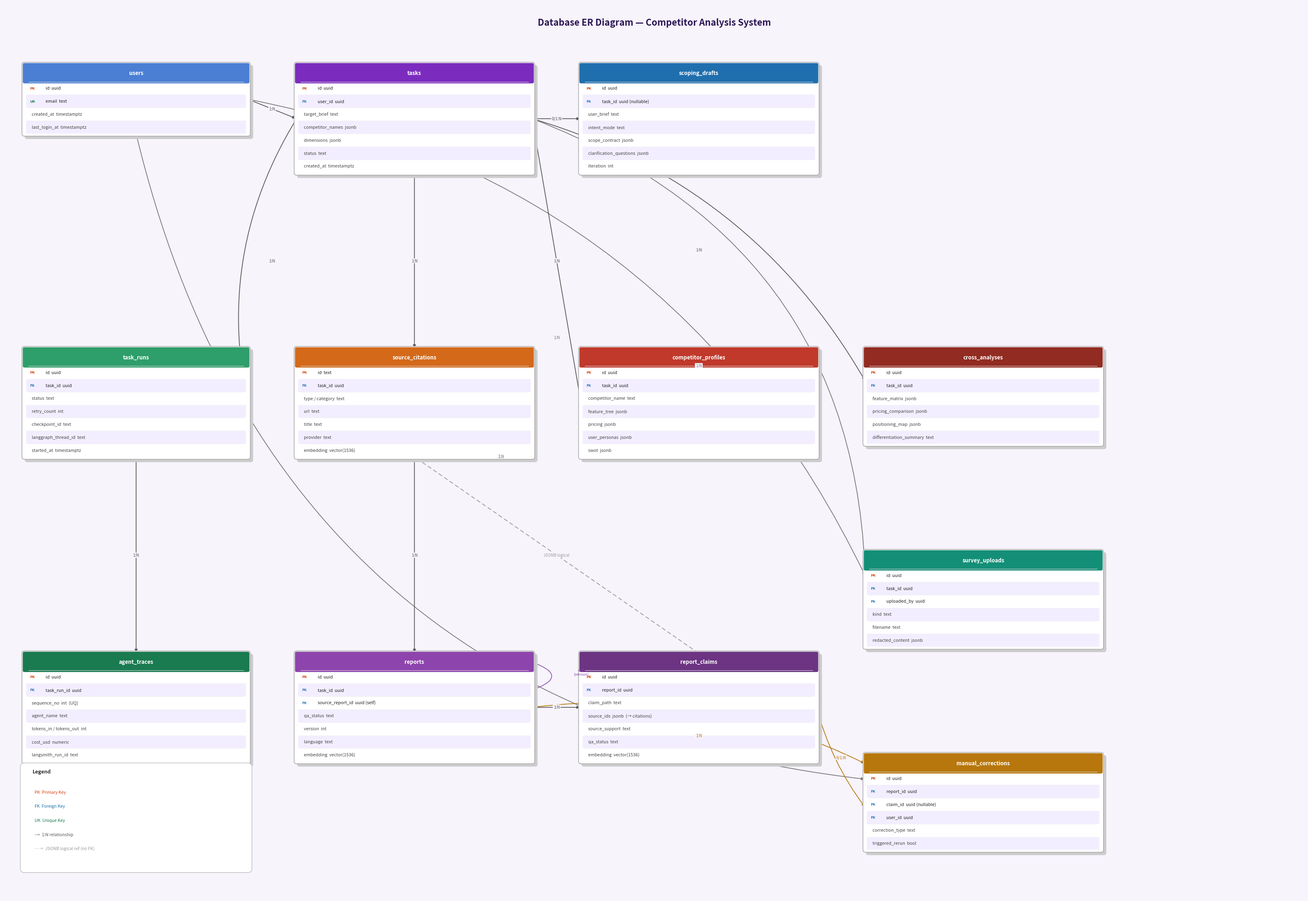

Python code for this plot: (Note: this script raises an exception after producing the figure.)
"""Generate ER diagram PNG for the competitor analysis system."""

import matplotlib
matplotlib.use("Agg")
import matplotlib.pyplot as plt
import matplotlib.patches as mpatches
from matplotlib.patches import FancyBboxPatch
import matplotlib.patheffects as pe

FIG_W, FIG_H = 32, 22
ROW_H = 0.32
HEADER_H = 0.42
FONT_FIELD = 7.8
FONT_TITLE = 9.5
BG = "#F7F4FC"

PALETTE = {
    "users":               "#4A7FD4",
    "tasks":               "#7B2CBF",
    "task_runs":           "#2E9E6A",
    "agent_traces":        "#1A7A50",
    "source_citations":    "#D4691A",
    "competitor_profiles": "#C0392B",
    "cross_analyses":      "#922B21",
    "reports":             "#8E44AD",
    "report_claims":       "#6C3483",
    "manual_corrections":  "#B7770D",
    "survey_uploads":      "#148F77",
    "scoping_drafts":      "#1F6FAE",
}


def table_height(fields):
    return HEADER_H + ROW_H * len(fields)


def draw_table(ax, x, y, w, name, fields):
    """Draw one table; y is the TOP-LEFT corner y."""
    h = table_height(fields)
    color = PALETTE.get(name, "#555555")

    # outer shadow
    shadow = FancyBboxPatch(
        (x + 0.07, y - h - 0.07), w, h,
        boxstyle="round,pad=0.06",
        facecolor="#CCCCCC", edgecolor="none", linewidth=0, zorder=1,
    )
    ax.add_patch(shadow)

    # main body
    body = FancyBboxPatch(
        (x, y - h), w, h,
        boxstyle="round,pad=0.06",
        facecolor="#FFFFFF", edgecolor="#AAAAAA", linewidth=1.2, zorder=2,
    )
    ax.add_patch(body)

    # header bar
    hdr = FancyBboxPatch(
        (x, y - HEADER_H), w, HEADER_H,
        boxstyle="round,pad=0.04",
        facecolor=color, edgecolor="none", linewidth=0, zorder=3,
    )
    ax.add_patch(hdr)

    ax.text(
        x + w / 2, y - HEADER_H / 2, name,
        ha="center", va="center", fontsize=FONT_TITLE, fontweight="bold",
        color="white", zorder=4,
    )

    # separator line
    ax.plot([x + 0.1, x + w - 0.1], [y - HEADER_H, y - HEADER_H],
            color="#DDDDDD", lw=0.8, zorder=3)

    # field rows
    for i, field in enumerate(fields):
        fy = y - HEADER_H - ROW_H * i
        if i % 2 == 1:
            stripe = FancyBboxPatch(
                (x + 0.04, fy - ROW_H), w - 0.08, ROW_H,
                boxstyle="square,pad=0",
                facecolor="#F3EEFF", edgecolor="none", zorder=2,
            )
            ax.add_patch(stripe)

        # tag  (PK / FK / UK)
        parts = field.split("|")
        tag = parts[0].strip() if len(parts) > 1 else ""
        fname = parts[1].strip() if len(parts) > 1 else parts[0].strip()

        if tag:
            tag_color = {"PK": "#D4400B", "FK": "#1A6FAE", "UK": "#1A7A50"}.get(tag, "#666")
            ax.text(x + 0.13, fy - ROW_H / 2, tag,
                    ha="left", va="center", fontsize=6.5, fontweight="bold",
                    color=tag_color, zorder=5)
            ax.text(x + 0.52, fy - ROW_H / 2, fname,
                    ha="left", va="center", fontsize=FONT_FIELD,
                    color="#222222", zorder=5)
        else:
            ax.text(x + 0.18, fy - ROW_H / 2, fname,
                    ha="left", va="center", fontsize=FONT_FIELD,
                    color="#444444", zorder=5)

        if i < len(fields) - 1:
            ax.plot([x + 0.1, x + w - 0.1], [fy - ROW_H, fy - ROW_H],
                    color="#EEEEEE", lw=0.6, zorder=3)

    cx = x + w / 2
    return {
        "top":    (cx, y),
        "bottom": (cx, y - h),
        "left":   (x,  y - h / 2),
        "right":  (x + w, y - h / 2),
        "x": x, "y": y, "w": w, "h": h,
        "mid_right": (x + w, y - HEADER_H / 2),
    }


def arrow(ax, p1, p2, label="", dashed=False, color="#555555", rad=0.0):
    ls = (0, (5, 4)) if dashed else "solid"
    ax.annotate(
        "", xy=p2, xytext=p1,
        arrowprops=dict(
            arrowstyle="-|>",
            color=color, lw=1.3,
            linestyle=ls,
            connectionstyle=f"arc3,rad={rad}",
            mutation_scale=10,
        ),
        zorder=0,
    )
    if label:
        mx = (p1[0] + p2[0]) / 2
        my = (p1[1] + p2[1]) / 2
        ax.text(mx, my, label, fontsize=7, color=color,
                ha="center", va="center",
                bbox=dict(facecolor="#F7F4FC", edgecolor="none", pad=1),
                zorder=6)


# ─── layout ───────────────────────────────────────────────────────────────────
# columns: x = 0.5 | 7.2 | 14.2 | 21.2
# rows:    top y = 20.5 | mid y = 13.5 | bottom y = 6.0

fig, ax = plt.subplots(figsize=(FIG_W, FIG_H))
ax.set_xlim(0, FIG_W)
ax.set_ylim(0, FIG_H)
ax.axis("off")
fig.patch.set_facecolor(BG)
ax.set_facecolor(BG)

ax.text(FIG_W / 2, FIG_H - 0.35,
        "Database ER Diagram — Competitor Analysis System",
        ha="center", va="top", fontsize=16, fontweight="bold",
        color="#2C1654")

p = {}

# ── Column 1 ──
p["users"] = draw_table(ax, 0.5, 20.5, 5.5, "users", [
    "PK|id  uuid",
    "UK|email  text",
    "   created_at  timestamptz",
    "   last_login_at  timestamptz",
])

p["task_runs"] = draw_table(ax, 0.5, 13.5, 5.5, "task_runs", [
    "PK|id  uuid",
    "FK|task_id  uuid",
    "   status  text",
    "   retry_count  int",
    "   checkpoint_id  text",
    "   langgraph_thread_id  text",
    "   started_at  timestamptz",
])

p["agent_traces"] = draw_table(ax, 0.5, 6.0, 5.5, "agent_traces", [
    "PK|id  uuid",
    "FK|task_run_id  uuid",
    "   sequence_no  int  (UQ)",
    "   agent_name  text",
    "   tokens_in / tokens_out  int",
    "   cost_usd  numeric",
    "   langsmith_run_id  text",
])

# ── Column 2 ──
p["tasks"] = draw_table(ax, 7.2, 20.5, 5.8, "tasks", [
    "PK|id  uuid",
    "FK|user_id  uuid",
    "   target_brief  text",
    "   competitor_names  jsonb",
    "   dimensions  jsonb",
    "   status  text",
    "   created_at  timestamptz",
])

p["source_citations"] = draw_table(ax, 7.2, 13.5, 5.8, "source_citations", [
    "PK|id  text",
    "FK|task_id  uuid",
    "   type / category  text",
    "   url  text",
    "   title  text",
    "   provider  text",
    "   embedding  vector(1536)",
])

p["reports"] = draw_table(ax, 7.2, 6.0, 5.8, "reports", [
    "PK|id  uuid",
    "FK|task_id  uuid",
    "FK|source_report_id  uuid (self)",
    "   qa_status  text",
    "   version  int",
    "   language  text",
    "   embedding  vector(1536)",
])

# ── Column 3 ──
p["scoping_drafts"] = draw_table(ax, 14.2, 20.5, 5.8, "scoping_drafts", [
    "PK|id  uuid",
    "FK|task_id  uuid (nullable)",
    "   user_brief  text",
    "   intent_mode  text",
    "   scope_contract  jsonb",
    "   clarification_questions  jsonb",
    "   iteration  int",
])

p["competitor_profiles"] = draw_table(ax, 14.2, 13.5, 5.8, "competitor_profiles", [
    "PK|id  uuid",
    "FK|task_id  uuid",
    "   competitor_name  text",
    "   feature_tree  jsonb",
    "   pricing  jsonb",
    "   user_personas  jsonb",
    "   swot  jsonb",
])

p["report_claims"] = draw_table(ax, 14.2, 6.0, 5.8, "report_claims", [
    "PK|id  uuid",
    "FK|report_id  uuid",
    "   claim_path  text",
    "   source_ids  jsonb  (→ citations)",
    "   source_support  text",
    "   qa_status  text",
    "   embedding  vector(1536)",
])

# ── Column 4 ──
p["cross_analyses"] = draw_table(ax, 21.2, 13.5, 5.8, "cross_analyses", [
    "PK|id  uuid",
    "FK|task_id  uuid",
    "   feature_matrix  jsonb",
    "   pricing_comparison  jsonb",
    "   positioning_map  jsonb",
    "   differentiation_summary  text",
])

p["survey_uploads"] = draw_table(ax, 21.2, 8.5, 5.8, "survey_uploads", [
    "PK|id  uuid",
    "FK|task_id  uuid",
    "FK|uploaded_by  uuid",
    "   kind  text",
    "   filename  text",
    "   redacted_content  jsonb",
])

p["manual_corrections"] = draw_table(ax, 21.2, 3.5, 5.8, "manual_corrections", [
    "PK|id  uuid",
    "FK|report_id  uuid",
    "FK|claim_id  uuid (nullable)",
    "FK|user_id  uuid",
    "   correction_type  text",
    "   triggered_rerun  bool",
])

# ─── Relationships ─────────────────────────────────────────────────────────────

# users → tasks
arrow(ax, p["users"]["right"], p["tasks"]["left"], "1:N")

# users → manual_corrections  (curved, long)
arrow(ax, p["users"]["bottom"],
      (p["manual_corrections"]["x"], p["manual_corrections"]["y"] - 0.6),
      "1:N", rad=0.35, color="#777777")

# users → survey_uploads
arrow(ax, p["users"]["right"],
      (p["survey_uploads"]["x"], p["survey_uploads"]["y"] - 0.6),
      "1:N", rad=-0.25, color="#777777")

# tasks → task_runs
arrow(ax, p["tasks"]["left"], p["task_runs"]["right"], "1:N", rad=0.2)

# tasks → source_citations
arrow(ax, p["tasks"]["bottom"], p["source_citations"]["top"], "1:N")

# tasks → competitor_profiles
arrow(ax, p["tasks"]["right"], p["competitor_profiles"]["left"], "1:N")

# tasks → cross_analyses
arrow(ax, p["tasks"]["right"],
      (p["cross_analyses"]["x"], p["cross_analyses"]["y"] - 0.8),
      "1:N", rad=-0.2)

# tasks → reports
arrow(ax, p["source_citations"]["bottom"], p["reports"]["top"], "1:N")

# tasks → scoping_drafts
arrow(ax, p["tasks"]["right"], p["scoping_drafts"]["left"], "0/1:N")

# tasks → survey_uploads
arrow(ax, p["tasks"]["right"],
      (p["survey_uploads"]["x"], p["survey_uploads"]["y"] - 1.5),
      "1:N", rad=-0.35, color="#777777")

# task_runs → agent_traces
arrow(ax, p["task_runs"]["bottom"], p["agent_traces"]["top"], "1:N")

# reports → report_claims
arrow(ax, p["reports"]["right"], p["report_claims"]["left"], "1:N")

# reports self-reference (version)
rx, ry, rw = p["reports"]["x"], p["reports"]["y"], p["reports"]["w"]
ax.annotate("", xy=(rx + rw, ry - 0.9), xytext=(rx + rw, ry - 0.22),
            arrowprops=dict(arrowstyle="-|>", color="#8E44AD", lw=1.2,
                            connectionstyle="arc3,rad=-1.4", mutation_scale=9), zorder=0)
ax.text(rx + rw + 1.2, ry - 0.55, "self\n(version)", fontsize=6.5,
        color="#8E44AD", ha="center", style="italic")

# reports → manual_corrections
arrow(ax, p["reports"]["right"],
      (p["manual_corrections"]["x"], p["manual_corrections"]["y"] - 0.22),
      "1:N", rad=-0.15, color="#B7770D")

# report_claims → manual_corrections
arrow(ax, p["report_claims"]["right"],
      (p["manual_corrections"]["x"], p["manual_corrections"]["y"] - 1.3),
      "0/1:N", rad=0.1, color="#B7770D")

# report_claims → source_citations  (dashed, logical JSONB)
arrow(ax, p["report_claims"]["top"],
      p["source_citations"]["bottom"],
      "JSONB logical", dashed=True, color="#999999")

# ─── Legend ────────────────────────────────────────────────────────────────────
lx, ly = 0.5, 3.0
ax.add_patch(FancyBboxPatch((lx, ly - 2.3), 5.5, 2.5,
             boxstyle="round,pad=0.1",
             facecolor="white", edgecolor="#BBBBBB", lw=1, zorder=2))
ax.text(lx + 0.2, ly + 0.05, "Legend", fontsize=9, fontweight="bold", color="#333")
for txt, col, dy in [
    ("PK  Primary Key", "#D4400B", 0.45),
    ("FK  Foreign Key", "#1A6FAE", 0.80),
    ("UK  Unique Key",  "#1A7A50", 1.15),
    ("-->  1:N relationship", "#555555", 1.50),
    ("- - ->  JSONB logical ref (no FK)", "#999999", 1.85),
]:
    ax.text(lx + 0.25, ly - dy, txt, fontsize=7.5, color=col)

plt.tight_layout(pad=0.3)
out = "docs/er-diagram.png"
plt.savefig(out, dpi=160, bbox_inches="tight",
            facecolor=BG, edgecolor="none")
print(f"Saved: {out}")
